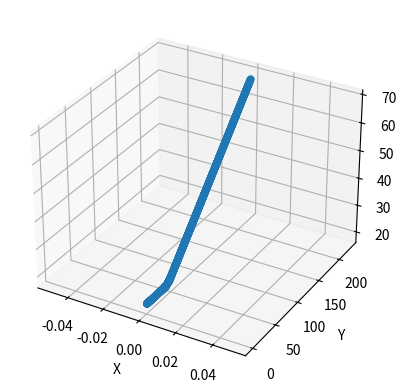
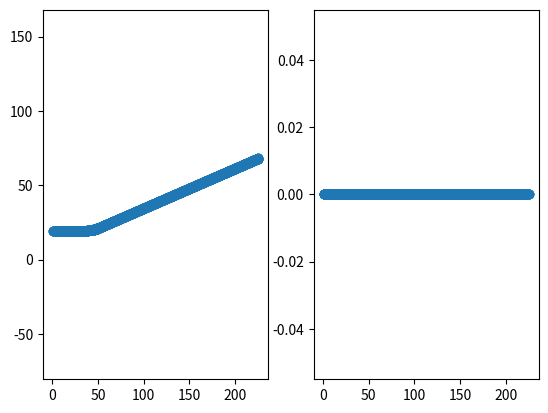

These charts were generated, in order, by the following Python code:
import numpy as np
from matplotlib import pyplot as plt


def get_centers(point_1, point_2, axis):
    if axis == 'x':
        center_point = (point_1[0] - point_2[0])/2
    elif axis == 'y':
        center_point = (point_1[1] - point_2[1])/2
    elif axis == 'z':
        center_point = (point_1[2] - point_2[2])/2

    return center_point


def build_trajectory(set_of_points, trajectory_type):
    """

    @param set_of_points: set of initial 8 points
    @param trajectory_type: straight, right_curve, left_curve, two_curves
    @return:
    """
    # lower square
    poitn_1 = set_of_points[0]
    poitn_2 = set_of_points[1]
    poitn_3 = set_of_points[2]
    poitn_4 = set_of_points[3]

    # upper square
    poitn_5 = set_of_points[4]
    poitn_6 = set_of_points[5]
    poitn_7 = set_of_points[6]
    poitn_8 = set_of_points[7]

    center_y_1 = get_centers(poitn_1, poitn_2, 'y')
    center_y_2 = get_centers(poitn_3, poitn_4, 'y')

    center_z_1 = get_centers(poitn_1, poitn_3, 'z')
    center_z_2 = get_centers(poitn_2, poitn_4, 'z')

    center_x_1 = get_centers(poitn_1, poitn_3, 'x')
    center_x_2 = get_centers(poitn_2, poitn_4, 'x')

    starting_point_x = np.median([poitn_1[0], poitn_3[0], poitn_5[0], poitn_7[0]])
    starting_point_y = np.median([poitn_1[1], poitn_3[1], poitn_5[1], poitn_7[1]])
    starting_point_z = np.median([poitn_1[2], poitn_3[2], poitn_5[2], poitn_7[2]])

    if trajectory_type == 'straight':
        length_segment = 200
        y = np.linspace(starting_point_y, starting_point_y + length_segment, int((starting_point_y + length_segment)/(0.05)) + 1, endpoint=True)
        x = np.ones(len(y)) * np.median([center_x_1, center_x_2])
        z = np.ones(len(y)) * np.median([center_z_1, center_z_2])

    if trajectory_type == 'curve_right':
        # segment 1, straight part
        length_segment_1 = 35
        y_1 = np.linspace(starting_point_y, starting_point_y + length_segment_1, int((starting_point_y + length_segment_1)/(0.1)) + 1, endpoint=True)
        x_1 = np.ones(len(y_1)) * np.median([center_x_1, center_x_2])
        z_1 = np.ones(len(y_1)) * np.median([center_z_1, center_z_2])

        # segment 2, curve
        radius = 60
        curve_angle = 15
        center_circle_z = np.median([center_z_1, center_z_2]) - radius
        center_circle_y = y_1[-1]
        length_segment_2 = radius * np.cos((np.pi/2)-np.deg2rad(curve_angle))
        y_2 = np.linspace(y_1[-1], y_1[-1] + length_segment_2, int((y_1[-1] + length_segment_2)/(0.1)) + 1, endpoint=True)
        x_2 = np.ones(len(y_2)) * np.median([center_x_1, center_x_2])
        z_2 = np.sqrt(radius**2 - (y_2-y_1[-1])**2) + center_circle_z

        # segment 3, second straight part
        straight_lenght = 180
        m = -1/((z_2[-1] - center_circle_z) / (y_2[-1] - center_circle_y))
        b = (z_2[-1]) - (m * (y_2[-1]))
        length_segment_3 = straight_lenght * np.cos(m)

        y_3 = np.linspace(y_2[-1], y_2[-1] + length_segment_3, int((y_2[-1] + length_segment_3)/(0.1)) + 1, endpoint=True)
        x_3 = np.ones(len(y_3)) * np.median([center_x_1, center_x_2])
        z_3 = (m * y_3) + b

        x = np.concatenate((x_1, x_2, x_3))
        y = np.concatenate((y_1, y_2, y_3))
        z = np.concatenate((z_1, z_2, z_3))

    if trajectory_type == 'curve_left':
        # segment 1, straight part
        length_segment_1 = 35
        y_1 = np.linspace(starting_point_y, starting_point_y + length_segment_1,
                          int((starting_point_y + length_segment_1) / (0.1)) + 1, endpoint=True)
        x_1 = np.ones(len(y_1)) * np.median([center_x_1, center_x_2])
        z_1 = np.ones(len(y_1)) * np.median([center_z_1, center_z_2])

        # segment 2, curve
        radius = 60
        curve_angle = 15
        center_circle_z = np.median([center_z_1, center_z_2]) - radius
        center_circle_y = y_1[-1]
        length_segment_2 = radius * np.cos((np.pi / 2) - np.deg2rad(curve_angle))
        y_2 = np.linspace(y_1[-1], y_1[-1] + length_segment_2, int((y_1[-1] + length_segment_2) / (0.1)) + 1,
                          endpoint=True)
        x_2 = np.ones(len(y_2)) * np.median([center_x_1, center_x_2])
        z_2 = np.sqrt(radius ** 2 - (y_2 - y_1[-1]) ** 2) + center_circle_z

        # segment 3, second straight part
        straight_lenght = 180
        m = -1 / ((z_2[-1] - center_circle_z) / (y_2[-1] - center_circle_y))
        b = (z_2[-1]) - (m * (y_2[-1]))
        length_segment_3 = straight_lenght * np.cos(m)

        y_3 = np.linspace(y_2[-1], y_2[-1] + length_segment_3, int((y_2[-1] + length_segment_3) / (0.1)) + 1,
                          endpoint=True)
        x_3 = np.ones(len(y_3)) * np.median([center_x_1, center_x_2])
        z_3 = (m * y_3) + b

        x = np.concatenate((x_1, x_2, x_3))
        y = np.concatenate((y_1, y_2, y_3))
        z = np.concatenate((z_1, z_2, z_3))

    return x, y, -z


def plot_trajectory(set_of_points, trajectory_type):

    x, y, z = build_trajectory(set_of_points, trajectory_type)
    ax = plt.axes(projection='3d')
    ax.scatter3D(x, y, z)

    ax.set_xlabel('X')
    ax.set_ylabel('Y')
    ax.set_zlabel('Z')

    plt.figure()
    plt.subplot(121)
    plt.plot(y, z, '-o')
    plt.ylim(np.min(z)-100, np.max(z)+100)
    plt.subplot(122)
    plt.plot(y, x, '-o')


if __name__ == '__main__':
    set_of_points = [(1, 1, 1),
                     (1, 40, 1),
                     (1, 1, 40),
                     (1, 40, 40),
                     (40, 1, 1),
                     (40, 40, 1),
                     (40, 1, 40),
                     (40, 40, 40)]

    plot_trajectory(set_of_points, 'curve_left')
    plt.show()